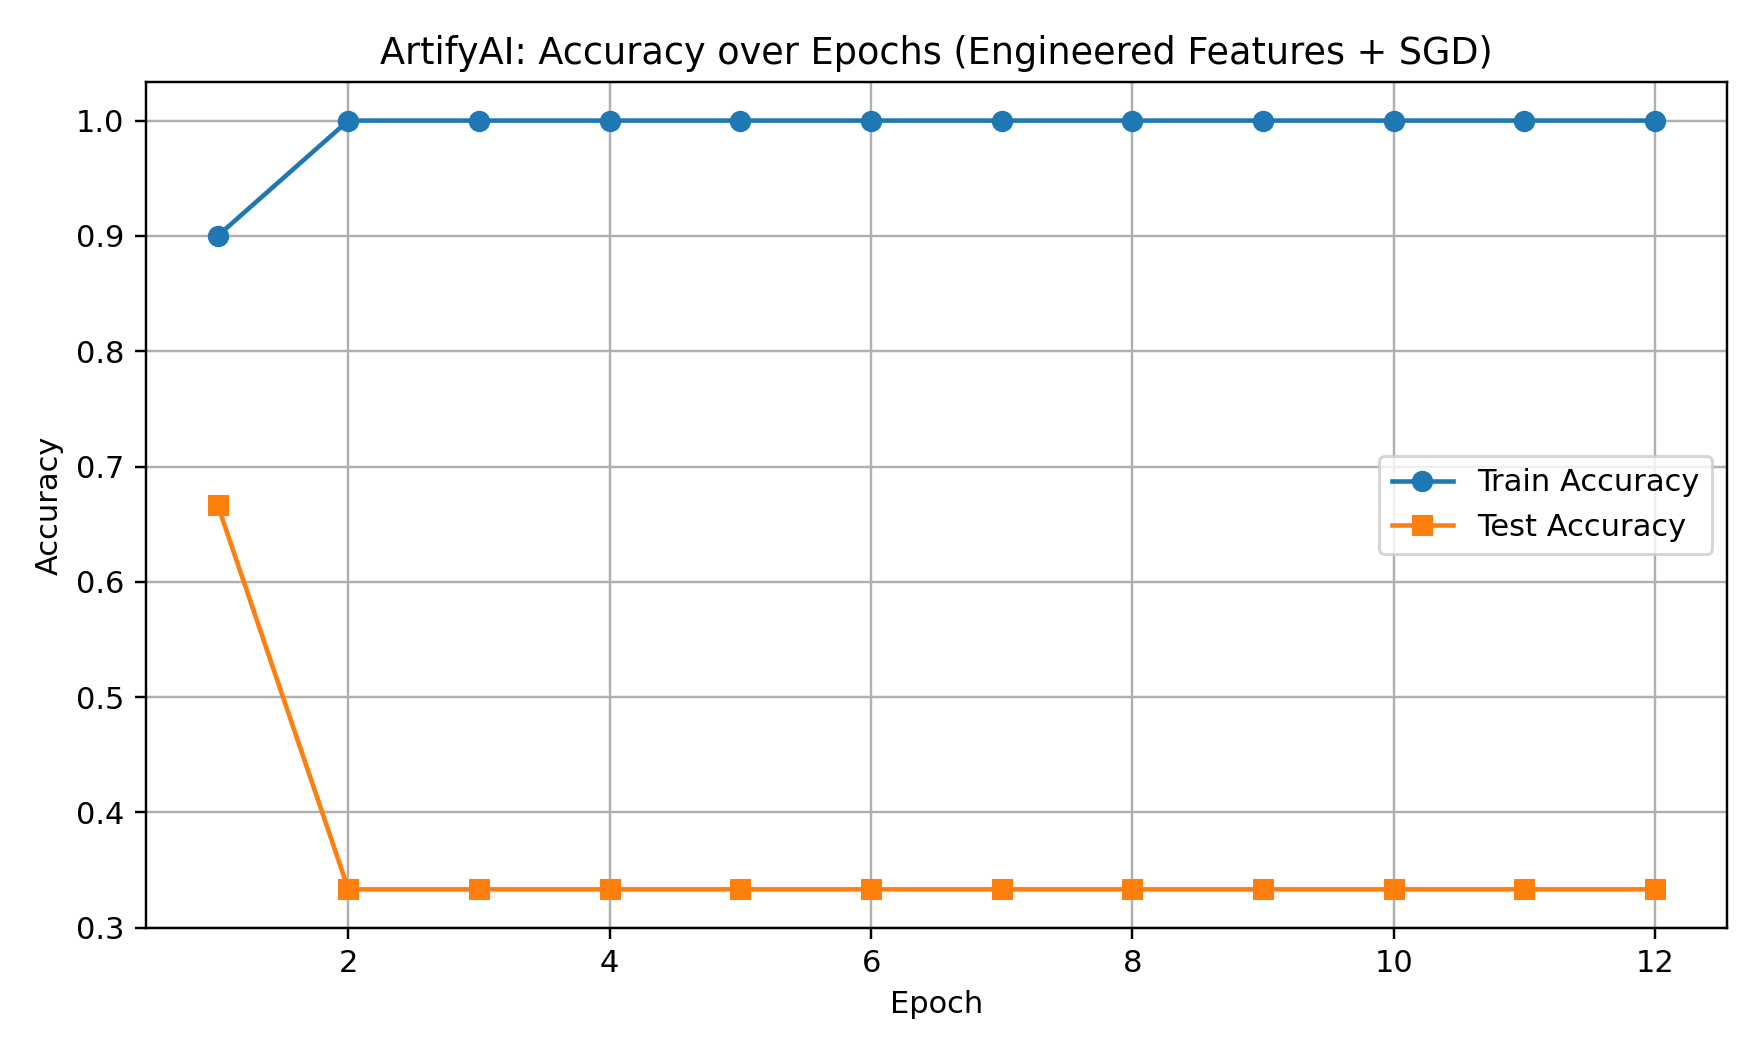

The data file committed next to this chart (first rows):
epoch, train_accuracy, test_accuracy
1, 0.9, 0.6667
2, 1.0, 0.3333
3, 1.0, 0.3333
4, 1.0, 0.3333
5, 1.0, 0.3333
6, 1.0, 0.3333
7, 1.0, 0.3333
8, 1.0, 0.3333
9, 1.0, 0.3333
10, 1.0, 0.3333
11, 1.0, 0.3333
12, 1.0, 0.3333
